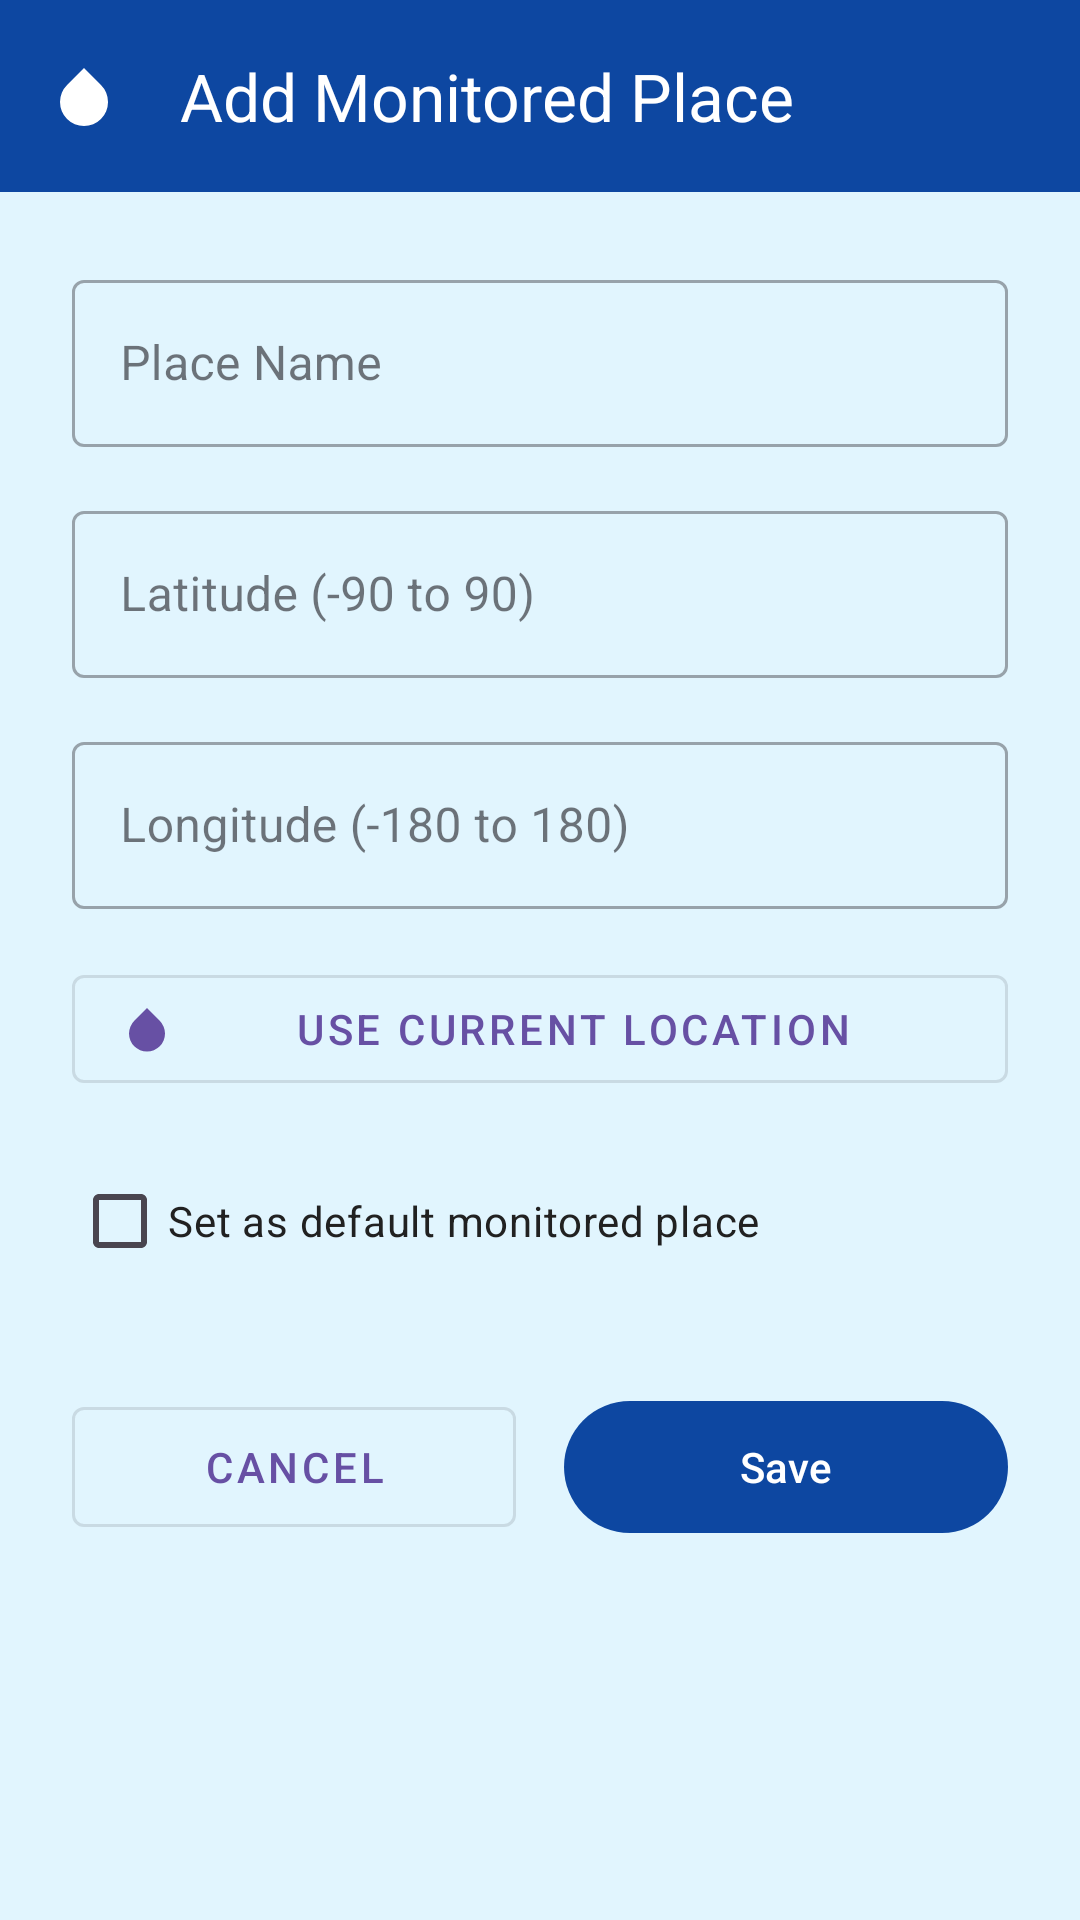

Android layout source for this screen:
<!-- AndroidManifest.xml: application theme Theme.Floodrisk -->
<!-- res/layout/activity_add_edit_place.xml -->
<?xml version="1.0" encoding="utf-8"?>
<LinearLayout xmlns:android="http://schemas.android.com/apk/res/android"
    xmlns:app="http://schemas.android.com/apk/res-auto"
    xmlns:tools="http://schemas.android.com/tools"
    android:layout_width="match_parent"
    android:layout_height="match_parent"
    android:orientation="vertical"
    android:background="@color/light_blue_bg">

    <com.google.android.material.appbar.MaterialToolbar
        android:id="@+id/toolbar"
        android:layout_width="match_parent"
        android:layout_height="wrap_content"
        android:background="@color/primary_blue"
        app:title="@string/add_place"
        app:titleTextColor="@color/white"
        app:navigationIcon="@drawable/ic_river"
        app:navigationIconTint="@color/white" />

    <ScrollView
        android:layout_width="match_parent"
        android:layout_height="0dp"
        android:layout_weight="1"
        android:fillViewport="true">

        <LinearLayout
            android:layout_width="match_parent"
            android:layout_height="wrap_content"
            android:orientation="vertical"
            android:padding="24dp">

            <com.google.android.material.textfield.TextInputLayout
                android:id="@+id/tilPlaceName"
                style="@style/Widget.MaterialComponents.TextInputLayout.OutlinedBox"
                android:layout_width="match_parent"
                android:layout_height="wrap_content"
                android:hint="@string/place_name">

                <com.google.android.material.textfield.TextInputEditText
                    android:id="@+id/etPlaceName"
                    android:layout_width="match_parent"
                    android:layout_height="wrap_content"
                    android:inputType="textCapWords" />

            </com.google.android.material.textfield.TextInputLayout>

            <com.google.android.material.textfield.TextInputLayout
                android:id="@+id/tilLatitude"
                style="@style/Widget.MaterialComponents.TextInputLayout.OutlinedBox"
                android:layout_width="match_parent"
                android:layout_height="wrap_content"
                android:layout_marginTop="16dp"
                android:hint="@string/latitude">

                <com.google.android.material.textfield.TextInputEditText
                    android:id="@+id/etLatitude"
                    android:layout_width="match_parent"
                    android:layout_height="wrap_content"
                    android:inputType="numberDecimal|numberSigned" />

            </com.google.android.material.textfield.TextInputLayout>

            <com.google.android.material.textfield.TextInputLayout
                android:id="@+id/tilLongitude"
                style="@style/Widget.MaterialComponents.TextInputLayout.OutlinedBox"
                android:layout_width="match_parent"
                android:layout_height="wrap_content"
                android:layout_marginTop="16dp"
                android:hint="@string/longitude">

                <com.google.android.material.textfield.TextInputEditText
                    android:id="@+id/etLongitude"
                    android:layout_width="match_parent"
                    android:layout_height="wrap_content"
                    android:inputType="numberDecimal|numberSigned" />

            </com.google.android.material.textfield.TextInputLayout>

            <com.google.android.material.button.MaterialButton
                android:id="@+id/btnUseCurrentLocation"
                style="@style/Widget.MaterialComponents.Button.OutlinedButton"
                android:layout_width="match_parent"
                android:layout_height="wrap_content"
                android:layout_marginTop="16dp"
                android:text="@string/use_current_location"
                app:icon="@drawable/ic_river" />

            <com.google.android.material.checkbox.MaterialCheckBox
                android:id="@+id/cbSetDefault"
                android:layout_width="match_parent"
                android:layout_height="wrap_content"
                android:layout_marginTop="16dp"
                android:text="@string/set_as_default"
                android:textColor="@color/text_primary" />

            <TextView
                android:id="@+id/tvErrorMessage"
                android:layout_width="match_parent"
                android:layout_height="wrap_content"
                android:layout_marginTop="12dp"
                android:textColor="@color/risk_alert"
                android:textSize="14sp"
                android:visibility="gone"
                tools:text="Please enter valid coordinates."
                tools:visibility="visible" />

            <LinearLayout
                android:layout_width="match_parent"
                android:layout_height="wrap_content"
                android:layout_marginTop="32dp"
                android:orientation="horizontal">

                <com.google.android.material.button.MaterialButton
                    android:id="@+id/btnCancel"
                    style="@style/Widget.MaterialComponents.Button.OutlinedButton"
                    android:layout_width="0dp"
                    android:layout_height="52dp"
                    android:layout_weight="1"
                    android:text="@string/cancel" />

                <com.google.android.material.button.MaterialButton
                    android:id="@+id/btnSave"
                    android:layout_width="0dp"
                    android:layout_height="52dp"
                    android:layout_marginStart="16dp"
                    android:layout_weight="1"
                    android:text="@string/save"
                    app:backgroundTint="@color/primary_blue" />

            </LinearLayout>

        </LinearLayout>
    </ScrollView>
</LinearLayout>
<!-- resources referenced by this layout -->
<resources>
  <color name="light_blue_bg">#E1F5FE</color>
  <color name="primary_blue">#0D47A1</color>
  <color name="risk_alert">#C62828</color>
  <color name="text_primary">#212121</color>
  <color name="white">#FFFFFFFF</color>
  <!-- drawable ic_river (drawable) -->
  <vector xmlns:android="http://schemas.android.com/apk/res/android"
      android:width="24dp"
      android:height="24dp"
      android:viewportWidth="24"
      android:viewportHeight="24">
    <path
        android:fillColor="#FF0288D1"
        android:pathData="M12,2.69l5.66,5.66a8,8 0,1 1,-11.31 0z"/>
  </vector>
  <string name="add_place">Add Monitored Place</string>
  <string name="cancel">Cancel</string>
  <string name="latitude">Latitude (-90 to 90)</string>
  <string name="longitude">Longitude (-180 to 180)</string>
  <string name="place_name">Place Name</string>
  <string name="save">Save</string>
  <string name="set_as_default">Set as default monitored place</string>
  <string name="use_current_location">Use Current Location</string>
  <style name="Theme.Floodrisk" parent="Base.Theme.Floodrisk" />
  <style name="Base.Theme.Floodrisk" parent="Theme.Material3.DayNight.NoActionBar">
          
          
      </style>
</resources>
